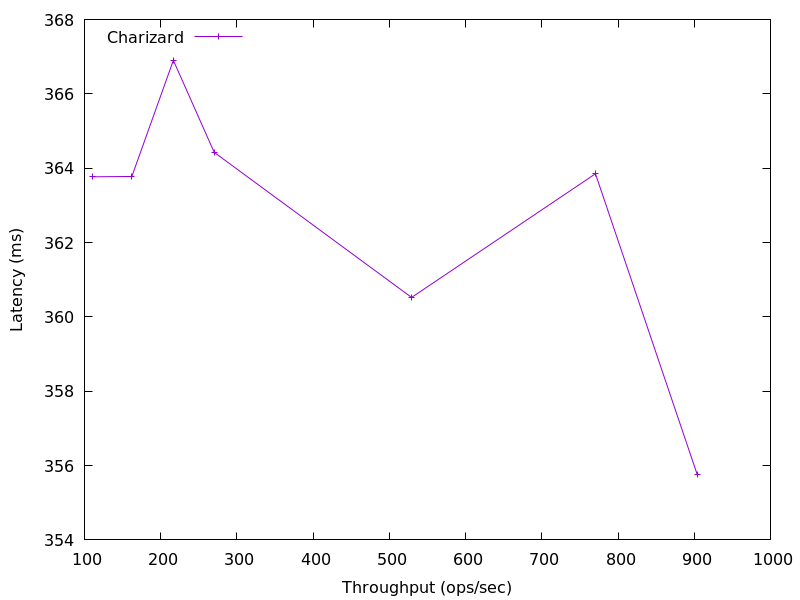

The data file committed next to this chart (first rows):
903.9606157386231, 355.7568
770.4, 363.9
529.2, 360.5
270.2, 364.4
216.6, 366.9
162.2, 363.8
110.8, 363.8
